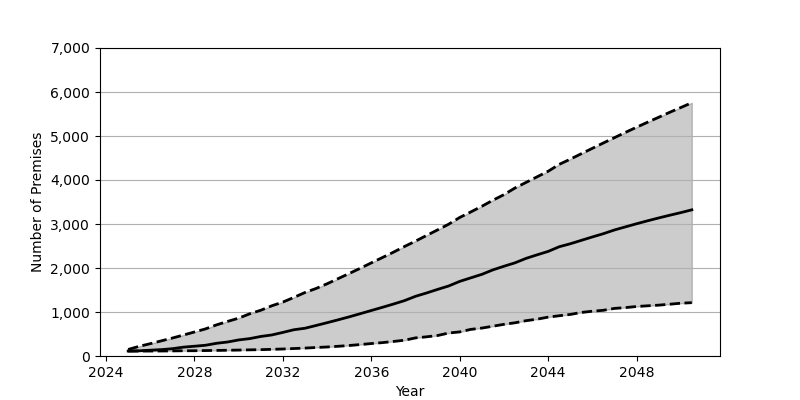

The data file committed next to this chart (first rows):
Date, Low, Base, High
2025-01, 111.0, 113.0, 149.0
2025-07, 112.0, 118.0, 220.0
2026-01, 113.0, 132.0, 280.0
2026-07, 114.0, 145.0, 344.0
2027-01, 116.0, 166.0, 408.0
2027-07, 119.0, 201.0, 476.0
2028-01, 120.0, 222.0, 546.0
2028-07, 124.0, 244.0, 616.0
2029-01, 127.0, 289.0, 708.0
2029-07, 131.0, 318.0, 786.0
2030-01, 135.0, 365.0, 861.0
2030-07, 140.0, 395.0, 959.0
2031-01, 144.0, 444.0, 1040
2031-07, 152.0, 478.0, 1141
2032-01, 159.0, 536.0, 1226
2032-07, 170.0, 597.0, 1332
2033-01, 180.0, 631.0, 1444
2033-07, 193.0, 693.0, 1534
2034-01, 205.0, 757.0, 1642
2034-07, 221.0, 822.0, 1758
2035-01, 239.0, 890.0, 1876
2035-07, 260.0, 961.0, 1993
2036-01, 283.0, 1034, 2117
2036-07, 304.0, 1106, 2237
2037-01, 331.0, 1181, 2360
2037-07, 358.0, 1258, 2488
2038-01, 412.0, 1357, 2612
2038-07, 436.0, 1432, 2739
2039-01, 466.0, 1514, 2867
2039-07, 522.0, 1591, 2995
2040-01, 548.0, 1696, 3149
2040-07, 605.0, 1776, 3274
2041-01, 635.0, 1856, 3404
2041-07, 677.0, 1957, 3540
2042-01, 720.0, 2040, 3668
2042-07, 755.0, 2117, 3818
2043-01, 803.0, 2219, 3946
2043-07, 837.0, 2299, 4072
2044-01, 884.0, 2377, 4199
2044-07, 915.0, 2483, 4355
2045-01, 945.0, 2551, 4474
2045-07, 990.0, 2628, 4597
2046-01, 1018, 2706, 4721
2046-07, 1039, 2780, 4842
2047-01, 1082, 2865, 4963
2047-07, 1100, 2935, 5083
2048-01, 1125, 3006, 5200
2048-07, 1141, 3073, 5314
2049-01, 1156, 3138, 5427
2049-07, 1177, 3199, 5539
2050-01, 1200, 3259, 5648
2050-07, 1212, 3322, 5756
